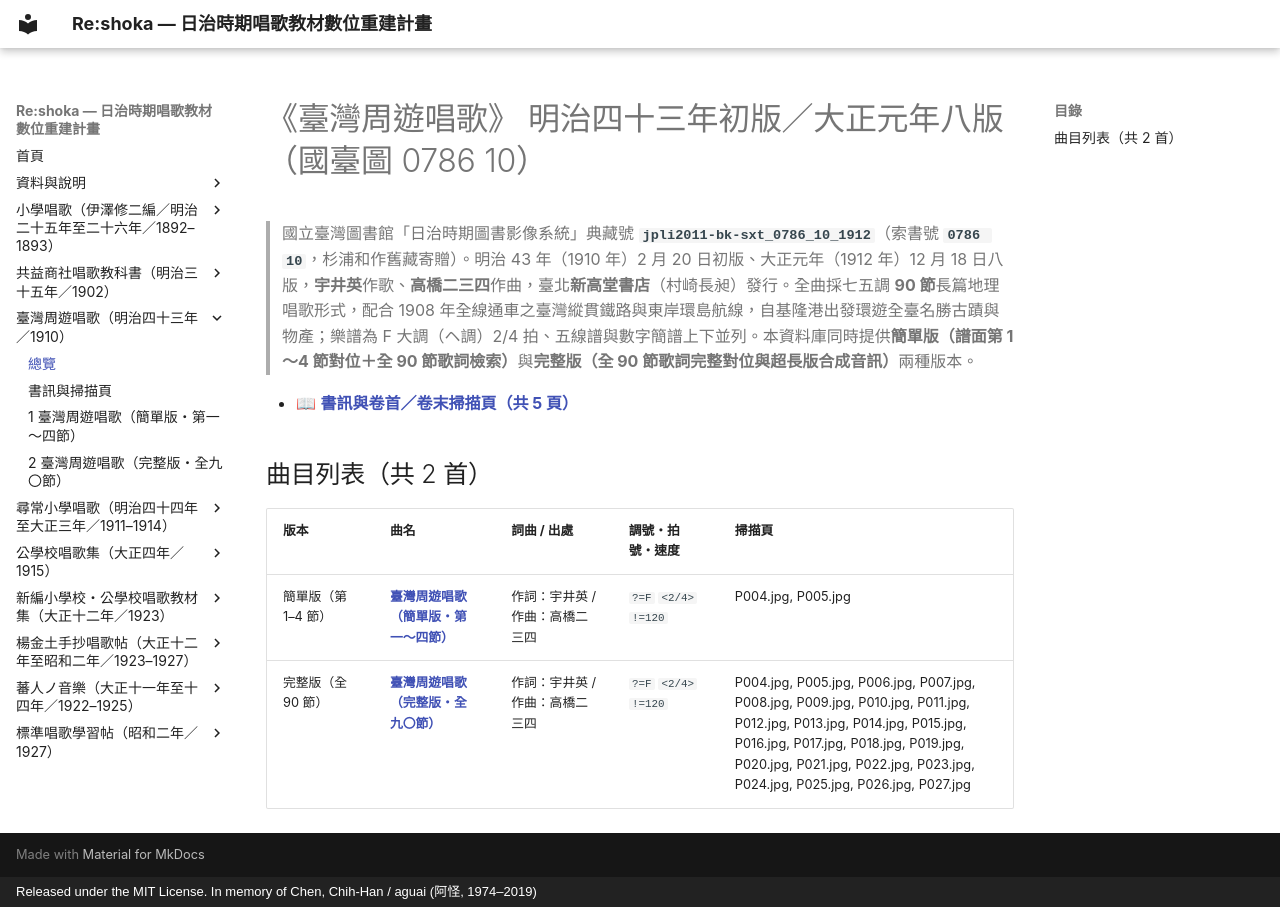

repository: TMDLang/reshoka · page: taiwan_shuyu_shoka/index.html · generator: mkdocs · copyright: Released under the MIT License. In memory of Chen, Chih-Han / aguai (阿怪, 1974–2019)

---
title: "《臺灣周遊唱歌》 明治四十三年初版／大正元年八版（國臺圖 0786 10）（共 2 首曲目總覽與線上試聽）"
description: "日治時期臺灣《臺灣周遊唱歌》 明治四十三年初版／大正元年八版（國臺圖 0786 10）全冊數位化曲目總覽（共 2 首），提供線上試聽雙手鋼琴伴奏 MP3、閱讀五線譜與 TMD 樂譜、檢索歌詞及原書掃描圖檔。"
image: "0_book_info/P001.jpg"
---

# 《臺灣周遊唱歌》 明治四十三年初版／大正元年八版（國臺圖 0786 10）

> 國立臺灣圖書館「日治時期圖書影像系統」典藏號 **`jpli2011-bk-sxt_0786_10_1912`**（索書號 **`0786 10`**，杉浦和作舊藏寄贈）。明治 43 年（1910 年）2 月 20 日初版、大正元年（1912 年）12 月 18 日八版，**宇井英**作歌、**高橋二三四**作曲，臺北**新高堂書店**（村崎長昶）發行。全曲採七五調 **90 節**長篇地理唱歌形式，配合 1908 年全線通車之臺灣縱貫鐵路與東岸環島航線，自基隆港出發環遊全臺名勝古蹟與物產；樂譜為 F 大調（ヘ調）2/4 拍、五線譜與數字簡譜上下並列。本資料庫同時提供**簡單版（譜面第 1～4 節對位＋全 90 節歌詞檢索）**與**完整版（全 90 節歌詞完整對位與超長版合成音訊）**兩種版本。

- 📖 **[書訊與卷首／卷末掃描頁（共 5 頁）](0_book_info/index.md)**

## 曲目列表（共 2 首）

| 版本 | 曲名 | 詞曲 / 出處 | 調號・拍號・速度 | 掃描頁 |
| :--- | :--- | :--- | :--- | :--- |
| 簡單版（第 1–4 節） | [**臺灣周遊唱歌（簡單版・第一～四節）**](1_taiwan_shuyu_shoka/index.md) | 作詞：宇井英 / 作曲：高橋二三四 | `?=F` `<2/4>` `!=120` | P004.jpg, P005.jpg |
| 完整版（全 90 節） | [**臺灣周遊唱歌（完整版・全九〇節）**](2_taiwan_shuyu_shoka_full/index.md) | 作詞：宇井英 / 作曲：高橋二三四 | `?=F` `<2/4>` `!=120` | P004.jpg, P005.jpg, P006.jpg, P007.jpg, P008.jpg, P009.jpg, P010.jpg, P011.jpg, P012.jpg, P013.jpg, P014.jpg, P015.jpg, P016.jpg, P017.jpg, P018.jpg, P019.jpg, P020.jpg, P021.jpg, P022.jpg, P023.jpg, P024.jpg, P025.jpg, P026.jpg, P027.jpg |
